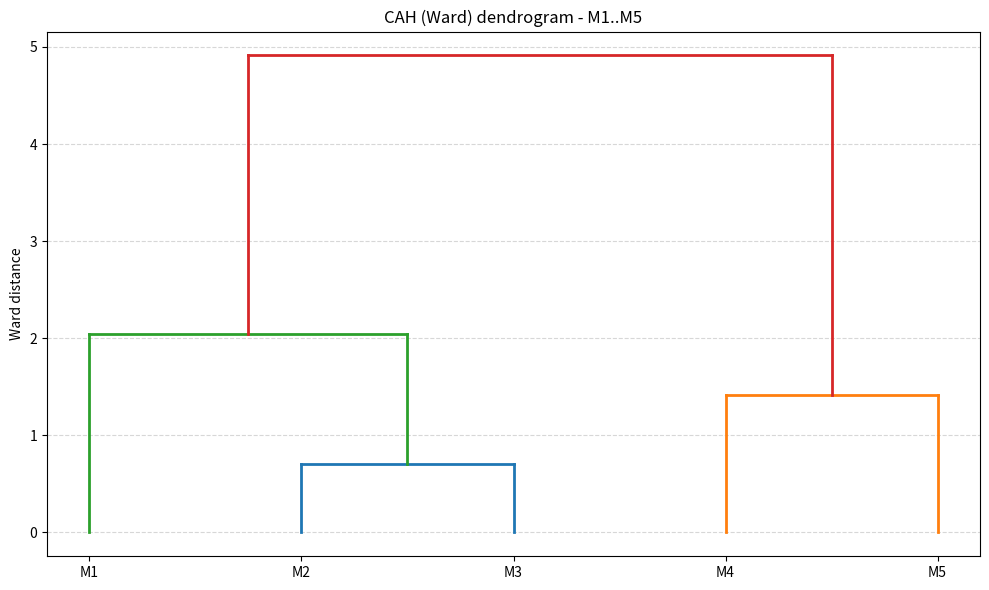

Generate this figure with matplotlib:
import numpy as np
import pandas as pd
import matplotlib.pyplot as plt

points = {
    "M1": (2, 0),
    "M2": (0, 1),
    "M3": (0, 2),
    "M4": (3, 4),
    "M5": (5, 4),
}

df = pd.DataFrame(points).T
df.columns = ["X", "Y"]
X = df[["X", "Y"]].values
labels = df.index.tolist()
print("Initial points:\n", df, "\n")


def euclidean_distance(p1, p2):
    return np.sqrt(np.sum((p1 - p2) ** 2))


def ward_distance(cluster1, cluster2):
    centroid1 = np.mean(cluster1, axis=0)
    centroid2 = np.mean(cluster2, axis=0)
    n1, n2 = len(cluster1), len(cluster2)
    return np.sqrt(
        (n1 * n2) / (n1 + n2) * euclidean_distance(centroid1, centroid2) ** 2
    )


n = X.shape[0]
clusters = {i: X[i : i + 1] for i in range(n)}
cluster_names = {i: labels[i] for i in range(n)}
next_id = n

linkage_matrix = []
print("Hierarchical clustering steps:")

while len(clusters) > 1:
    min_dist = float("inf")
    merge_pair = None

    # Find the two closest clusters
    cluster_ids = list(clusters.keys())
    for i in range(len(cluster_ids)):
        for j in range(i + 1, len(cluster_ids)):
            c1_id, c2_id = cluster_ids[i], cluster_ids[j]
            dist = ward_distance(clusters[c1_id], clusters[c2_id])
            if dist < min_dist:
                min_dist = dist
                merge_pair = (c1_id, c2_id)

    c1_id, c2_id = merge_pair
    merged = np.vstack([clusters[c1_id], clusters[c2_id]])

    print(
        f" Merge {cluster_names[c1_id]} + {cluster_names[c2_id]} -> G{next_id}: distance {min_dist:.3f}, centroid {np.mean(merged, axis=0)}"
    )

    linkage_matrix.append([c1_id, c2_id, min_dist, len(merged)])

    clusters[next_id] = merged
    cluster_names[next_id] = f"G{next_id}"

    del clusters[c1_id]
    del clusters[c2_id]
    next_id += 1

print(f"\nFinal centroid: {np.mean(X, axis=0)}")

fig, ax = plt.subplots(figsize=(10, 6))
colors = ["tab:blue", "tab:orange", "tab:green", "tab:red", "tab:purple"]

positions = {i: i for i in range(n)}
cluster_height = {i: 0 for i in range(n)}
color_idx = 0

for c1, c2, dist, size in linkage_matrix:
    x1 = positions[c1]
    x2 = positions[c2]
    x_new = (x1 + x2) / 2

    y1 = cluster_height[c1]
    y2 = cluster_height[c2]

    color = colors[color_idx % len(colors)]

    # Vertical lines from each cluster up to the merge point
    ax.plot([x1, x1], [y1, dist], color=color, lw=2)
    ax.plot([x2, x2], [y2, dist], color=color, lw=2)
    ax.plot([x1, x2], [dist, dist], color=color, lw=2)

    new_cluster_id = n + color_idx
    positions[new_cluster_id] = x_new
    cluster_height[new_cluster_id] = dist

    color_idx += 1

ax.set_xticks(range(n))
ax.set_xticklabels(labels)
ax.set_ylabel("Ward distance")
ax.set_title("CAH (Ward) dendrogram - M1..M5")
ax.grid(True, linestyle="--", alpha=0.5, axis="y")
plt.tight_layout()
plt.show()
